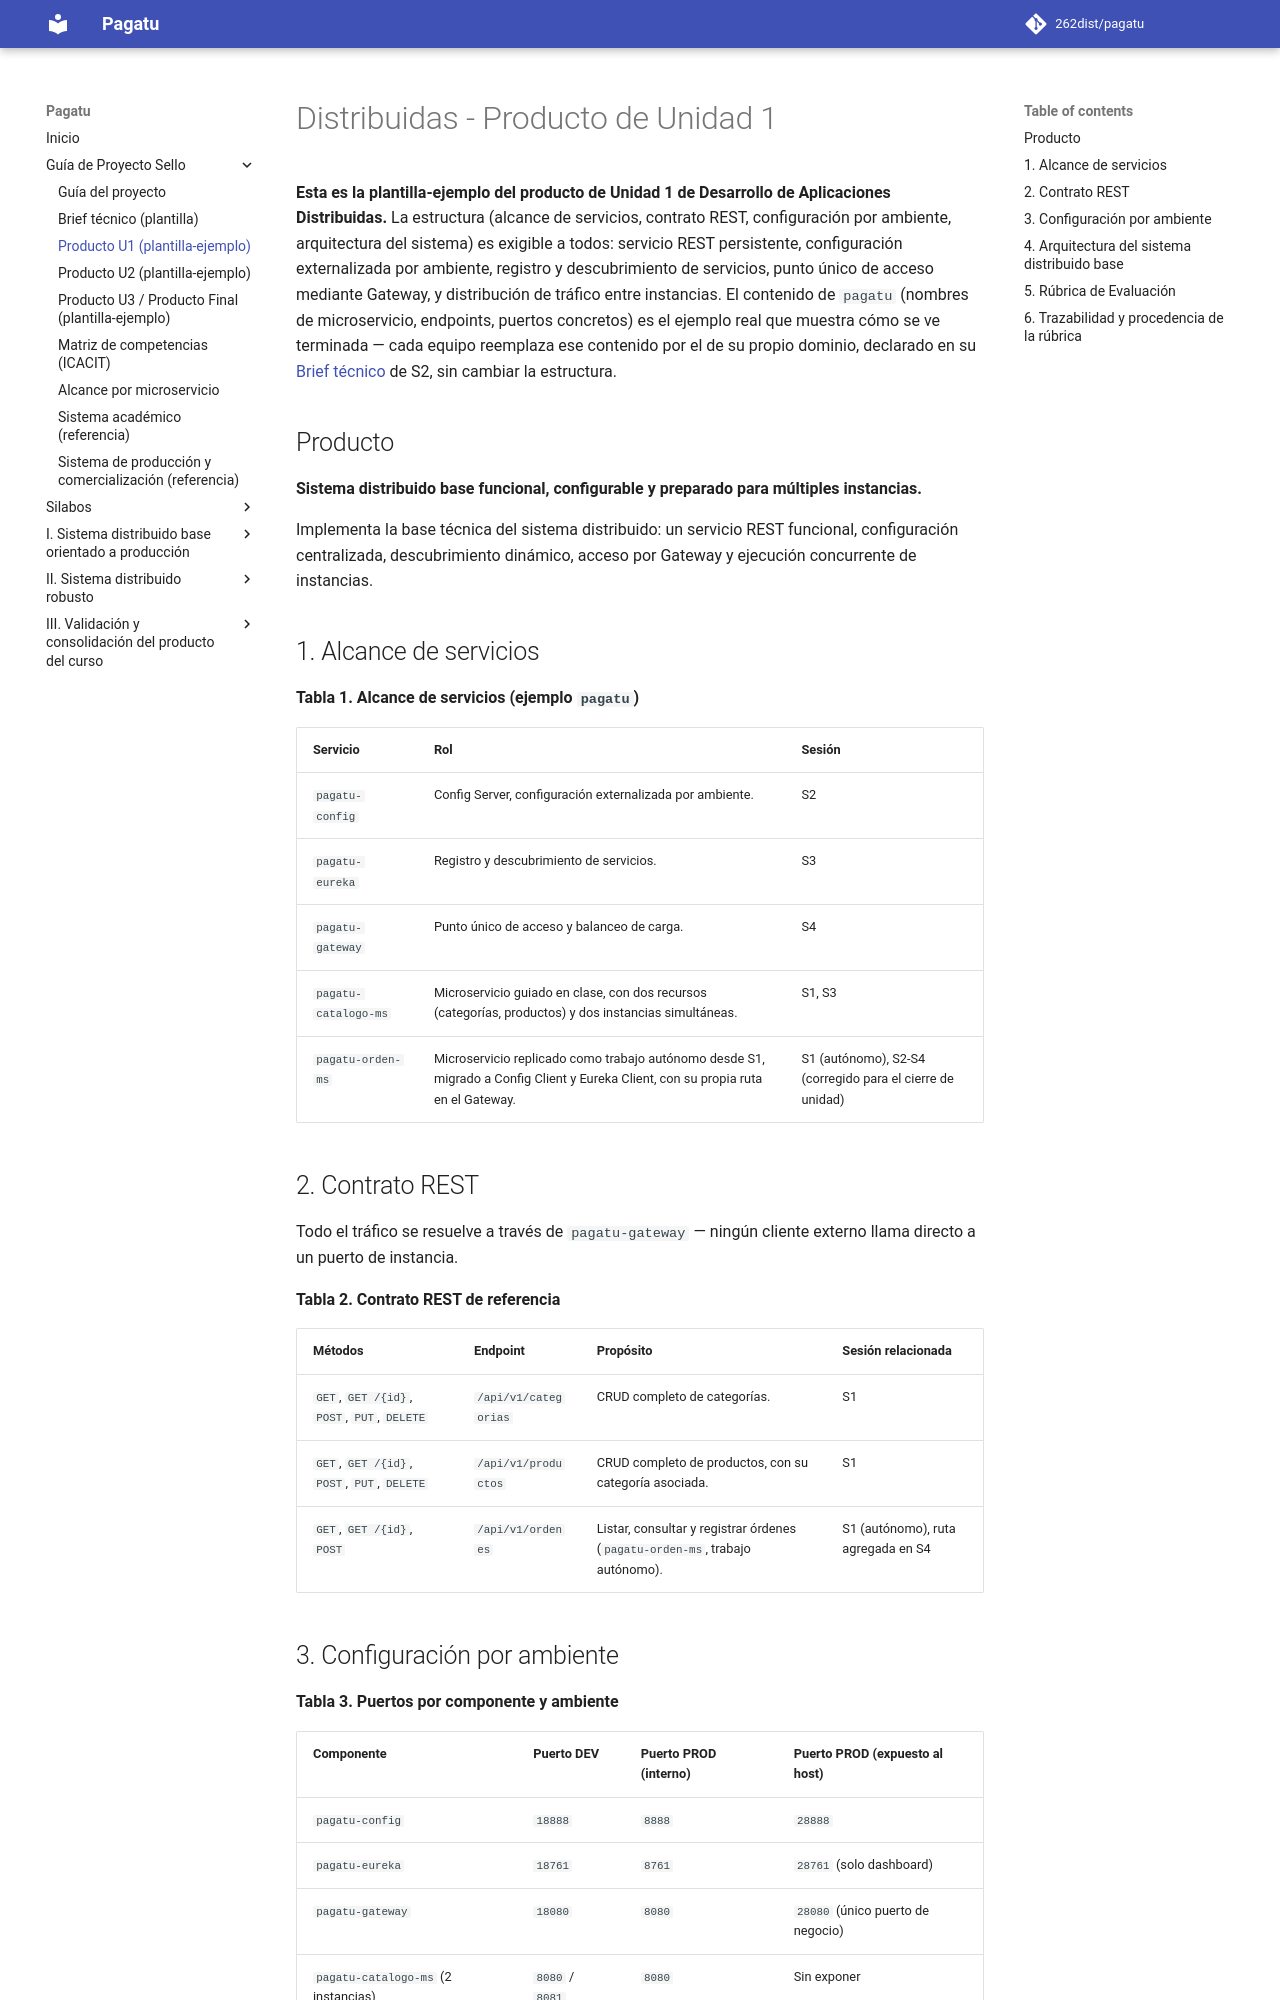

repository: Yesmi2006/lamb-upeu · page: proyecto-sello/u1-producto/index.html · generator: mkdocs

# Distribuidas - Producto de Unidad 1

**Esta es la plantilla-ejemplo del producto de Unidad 1 de Desarrollo de Aplicaciones Distribuidas.** La estructura (alcance de servicios, contrato REST, configuración por ambiente, arquitectura del sistema) es exigible a todos: servicio REST persistente, configuración externalizada por ambiente, registro y descubrimiento de servicios, punto único de acceso mediante Gateway, y distribución de tráfico entre instancias. El contenido de `pagatu` (nombres de microservicio, endpoints, puertos concretos) es el ejemplo real que muestra cómo se ve terminada — cada equipo reemplaza ese contenido por el de su propio dominio, declarado en su [Brief técnico](brief.md) de S2, sin cambiar la estructura.

## Producto

**Sistema distribuido base funcional, configurable y preparado para múltiples instancias.**

Implementa la base técnica del sistema distribuido: un servicio REST funcional, configuración centralizada, descubrimiento dinámico, acceso por Gateway y ejecución concurrente de instancias.

## 1. Alcance de servicios

**Tabla 1. Alcance de servicios (ejemplo `pagatu`)**

| Servicio | Rol | Sesión |
|---|---|---|
| `pagatu-config` | Config Server, configuración externalizada por ambiente. | S2 |
| `pagatu-eureka` | Registro y descubrimiento de servicios. | S3 |
| `pagatu-gateway` | Punto único de acceso y balanceo de carga. | S4 |
| `pagatu-catalogo-ms` | Microservicio guiado en clase, con dos recursos (categorías, productos) y dos instancias simultáneas. | S1, S3 |
| `pagatu-orden-ms` | Microservicio replicado como trabajo autónomo desde S1, migrado a Config Client y Eureka Client, con su propia ruta en el Gateway. | S1 (autónomo), S2-S4 (corregido para el cierre de unidad) |

## 2. Contrato REST

Todo el tráfico se resuelve a través de `pagatu-gateway` — ningún cliente externo llama directo a un puerto de instancia.

**Tabla 2. Contrato REST de referencia**

| Métodos | Endpoint | Propósito | Sesión relacionada |
|---|---|---|---|
| `GET`, `GET /{id}`, `POST`, `PUT`, `DELETE` | `/api/v1/categorias` | CRUD completo de categorías. | S1 |
| `GET`, `GET /{id}`, `POST`, `PUT`, `DELETE` | `/api/v1/productos` | CRUD completo de productos, con su categoría asociada. | S1 |
| `GET`, `GET /{id}`, `POST` | `/api/v1/ordenes` | Listar, consultar y registrar órdenes (`pagatu-orden-ms`, trabajo autónomo). | S1 (autónomo), ruta agregada en S4 |

## 3. Configuración por ambiente

**Tabla 3. Puertos por componente y ambiente**

| Componente | Puerto DEV | Puerto PROD (interno) | Puerto PROD (expuesto al host) |
|---|---|---|---|
| `pagatu-config` | `18888` | `8888` | `28888` |
| `pagatu-eureka` | `18761` | `8761` | `28761` (solo dashboard) |
| `pagatu-gateway` | `18080` | `8080` | `28080` (único puerto de negocio) |
| `pagatu-catalogo-ms` (2 instancias) | `8080` / `8081` | `8080` | Sin exponer |
| `pagatu-orden-ms` (2 instancias) | `8082` / `8083` | `8080` | Sin exponer |

El prefijo `1` identifica DEV, el prefijo `2` identifica PROD expuesto — mismo criterio usado desde S2. En PROD, solo `pagatu-gateway` publica un puerto de negocio al host (`28080`); `pagatu-config` y `pagatu-eureka` exponen su puerto solo para revisión administrativa del equipo, no para tráfico de clientes reales.
